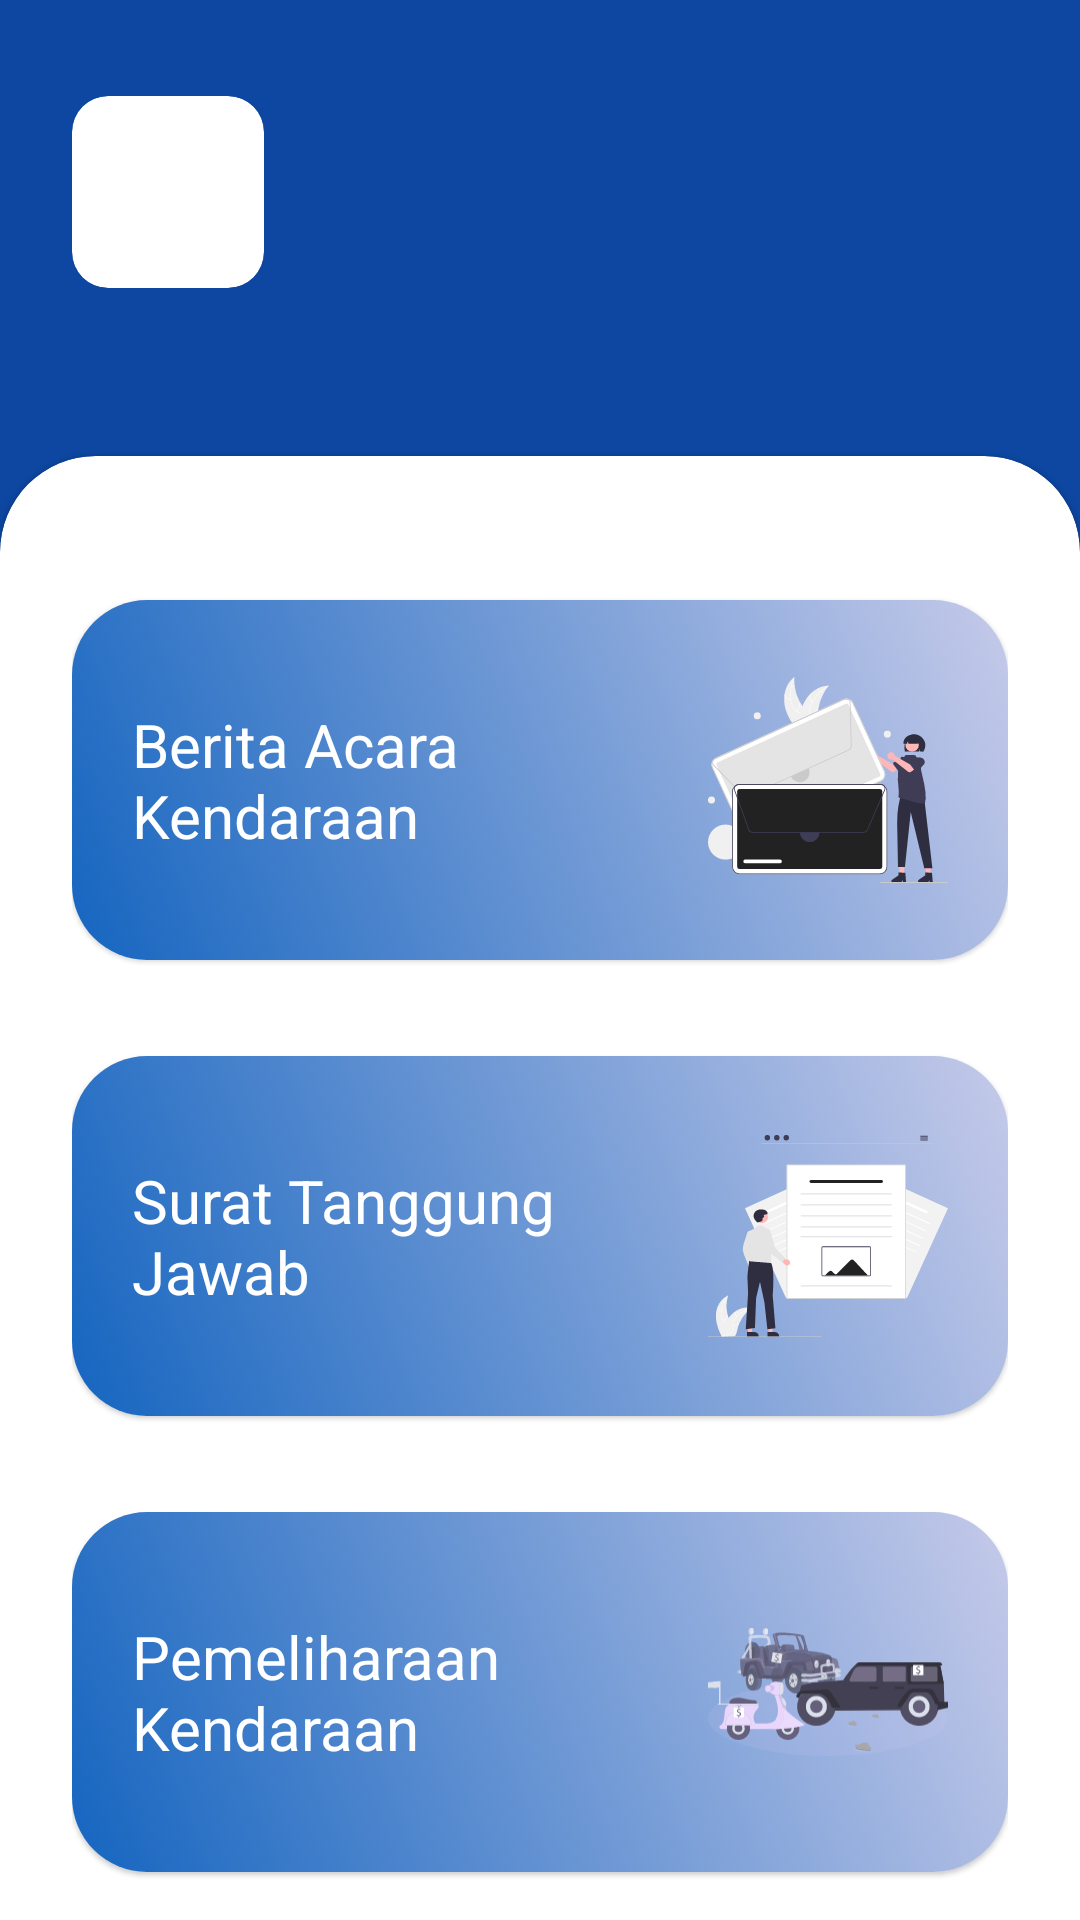

Layout XML and referenced resources for this Android screen:
<!-- AndroidManifest.xml: application theme Theme.SIMPKD -->
<!-- res/layout/fragment_dashboard.xml -->
<?xml version="1.0" encoding="utf-8"?>
<androidx.core.widget.NestedScrollView
    xmlns:android="http://schemas.android.com/apk/res/android"
    xmlns:app="http://schemas.android.com/apk/res-auto"
    android:layout_width="match_parent"
    android:layout_height="wrap_content"
    android:background="@color/primaryColor">

    <LinearLayout
        android:layout_width="match_parent"
        android:layout_height="wrap_content"
        android:orientation="vertical">

        <LinearLayout
            android:layout_width="match_parent"
            android:layout_height="wrap_content"
            android:paddingTop="32dp"
            android:paddingStart="24dp"
            android:paddingEnd="24dp"
            android:paddingBottom="24dp"
            android:gravity="center_vertical"
            android:orientation="horizontal">

            <com.google.android.material.card.MaterialCardView
                android:layout_width="wrap_content"
                android:layout_height="wrap_content"
                app:cardCornerRadius="12dp"
                app:cardElevation="0dp">

                <ImageView
                    android:id="@+id/avatar"
                    android:layout_width="64dp"
                    android:layout_height="64dp"
                    android:contentDescription="@string/avatar" />


            </com.google.android.material.card.MaterialCardView>

            <LinearLayout
                android:layout_width="0dp"
                android:layout_height="wrap_content"
                android:layout_weight="1"
                android:layout_marginStart="16dp"
                android:orientation="vertical">

                <com.google.android.material.textview.MaterialTextView
                    android:id="@+id/name"
                    android:layout_width="match_parent"
                    android:layout_height="wrap_content"
                    android:layout_marginBottom="8dp"
                    android:textSize="20sp"
                    android:textStyle="bold"
                    android:textColor="@android:color/white" />

                <com.google.android.material.textview.MaterialTextView
                    android:id="@+id/position"
                    android:layout_width="match_parent"
                    android:layout_height="wrap_content"
                    android:textSize="18sp"
                    android:textColor="@android:color/white" />

            </LinearLayout>

        </LinearLayout>

        <com.google.android.material.card.MaterialCardView
            android:layout_width="match_parent"
            android:layout_height="wrap_content"
            android:layout_marginTop="32dp"
            app:cardBackgroundColor="@android:color/white"
            app:cardCornerRadius="32dp">

            <LinearLayout
                android:layout_width="match_parent"
                android:layout_height="wrap_content"
                android:paddingTop="32dp"
                android:paddingBottom="32dp"
                android:paddingStart="24dp"
                android:paddingEnd="24dp"
                android:orientation="vertical">

                <com.google.android.material.card.MaterialCardView
                    android:id="@+id/news"
                    android:layout_width="match_parent"
                    android:layout_height="wrap_content"
                    android:layout_marginTop="16dp"
                    android:layout_marginBottom="16dp"
                    android:clickable="true"
                    android:focusable="true"
                    app:cardCornerRadius="25dp">

                    <LinearLayout
                        android:layout_width="match_parent"
                        android:layout_height="wrap_content"
                        android:background="@drawable/news_background"
                        android:orientation="horizontal"
                        android:padding="20dp">

                        <LinearLayout
                            android:layout_width="wrap_content"
                            android:layout_height="match_parent"
                            android:layout_weight="1"
                            android:orientation="vertical">

                            <TextView
                                android:layout_width="match_parent"
                                android:layout_height="match_parent"
                                android:gravity="center_vertical"
                                android:text="@string/news"
                                android:textColor="@android:color/white"
                                android:textSize="20sp" />

                        </LinearLayout>

                        <ImageView
                            android:layout_width="80dp"
                            android:layout_height="80dp"
                            android:layout_weight="0"
                            android:contentDescription="@string/news"
                            android:src="@drawable/undraw_new_message_re_fp03" />

                    </LinearLayout>

                </com.google.android.material.card.MaterialCardView>

                <com.google.android.material.card.MaterialCardView
                    android:id="@+id/letter_of_responsibility"
                    android:layout_width="match_parent"
                    android:layout_height="wrap_content"
                    android:layout_marginTop="16dp"
                    android:layout_marginBottom="16dp"
                    android:clickable="true"
                    android:focusable="true"
                    app:cardCornerRadius="25dp">

                    <LinearLayout
                        android:layout_width="match_parent"
                        android:layout_height="wrap_content"
                        android:background="@drawable/news_background"
                        android:orientation="horizontal"
                        android:padding="20dp">

                        <LinearLayout
                            android:layout_width="wrap_content"
                            android:layout_height="match_parent"
                            android:layout_weight="1"
                            android:orientation="vertical">

                            <TextView
                                android:layout_width="match_parent"
                                android:layout_height="match_parent"
                                android:gravity="center_vertical"
                                android:text="@string/letter_of_responsibility"
                                android:textColor="@android:color/white"
                                android:textSize="20sp" />

                        </LinearLayout>

                        <ImageView
                            android:layout_width="80dp"
                            android:layout_height="80dp"
                            android:layout_weight="0"
                            android:contentDescription="@string/letter_of_responsibility"
                            android:src="@drawable/undraw_online_articles_re_yrkj" />

                    </LinearLayout>

                </com.google.android.material.card.MaterialCardView>

                <com.google.android.material.card.MaterialCardView
                    android:id="@+id/vehicle_maintenance"
                    android:layout_width="match_parent"
                    android:layout_height="wrap_content"
                    android:layout_marginTop="16dp"
                    android:layout_marginBottom="16dp"
                    app:cardCornerRadius="25dp">

                    <LinearLayout
                        android:layout_width="match_parent"
                        android:layout_height="wrap_content"
                        android:background="@drawable/news_background"
                        android:orientation="horizontal"
                        android:padding="20dp">

                        <LinearLayout
                            android:layout_width="wrap_content"
                            android:layout_height="match_parent"
                            android:layout_weight="1"
                            android:orientation="vertical">

                            <TextView
                                android:layout_width="match_parent"
                                android:layout_height="match_parent"
                                android:gravity="center_vertical"
                                android:text="@string/vehicle_maintenance"
                                android:textColor="@android:color/white"
                                android:textSize="20sp" />

                        </LinearLayout>

                        <ImageView
                            android:layout_width="80dp"
                            android:layout_height="80dp"
                            android:layout_weight="0"
                            android:contentDescription="@string/vehicle_maintenance"
                            android:src="@drawable/undraw_vehicle_sale_a645" />

                    </LinearLayout>

                </com.google.android.material.card.MaterialCardView>

                <com.google.android.material.card.MaterialCardView
                    android:id="@+id/letter_of_task"
                    android:layout_width="match_parent"
                    android:layout_height="wrap_content"
                    android:layout_marginTop="16dp"
                    android:layout_marginBottom="48dp"
                    app:cardCornerRadius="25dp">

                    <LinearLayout
                        android:layout_width="match_parent"
                        android:layout_height="wrap_content"
                        android:background="@drawable/news_background"
                        android:orientation="horizontal"
                        android:padding="20dp">

                        <LinearLayout
                            android:layout_width="wrap_content"
                            android:layout_height="match_parent"
                            android:layout_weight="1"
                            android:orientation="vertical">

                            <TextView
                                android:layout_width="match_parent"
                                android:layout_height="match_parent"
                                android:gravity="center_vertical"
                                android:text="@string/task_order"
                                android:textColor="@android:color/white"
                                android:textSize="20sp" />

                        </LinearLayout>

                        <ImageView
                            android:layout_width="80dp"
                            android:layout_height="80dp"
                            android:layout_weight="0"
                            android:contentDescription="@string/task_order"
                            android:src="@drawable/undraw_hiring_re_yk5n" />

                    </LinearLayout>

                </com.google.android.material.card.MaterialCardView>

            </LinearLayout>

        </com.google.android.material.card.MaterialCardView>

    </LinearLayout>

</androidx.core.widget.NestedScrollView>
<!-- resources referenced by this layout -->
<resources>
  <color name="primaryColor">#0d47a1</color>
  <!-- drawable news_background (drawable) -->
  <?xml version="1.0" encoding="utf-8"?>
  <selector xmlns:android="http://schemas.android.com/apk/res/android">
      <item>
          <shape>
              <gradient
                  android:angle="45"
                  android:startColor="#1565c0"
                  android:endColor="#c5cae9"
                  android:type="linear" />
          </shape>
      </item>
  </selector>
  <!-- drawable undraw_hiring_re_yk5n: vector/xml drawable (drawable, 16199 chars, omitted) -->
  <!-- drawable undraw_new_message_re_fp03: vector/xml drawable (drawable, 12123 chars, omitted) -->
  <!-- drawable undraw_online_articles_re_yrkj: vector/xml drawable (drawable, 12944 chars, omitted) -->
  <!-- drawable undraw_vehicle_sale_a645: vector/xml drawable (drawable, 53693 chars, omitted) -->
  <string name="avatar">Avatar</string>
  <string name="letter_of_responsibility">Surat Tanggung Jawab</string>
  <string name="news">Berita Acara Kendaraan</string>
  <string name="task_order">Surat Perintah Tugas</string>
  <string name="vehicle_maintenance">Pemeliharaan Kendaraan</string>
  <style name="Theme.SIMPKD" parent="Theme.MaterialComponents.Light.NoActionBar">
          
          <item name="colorPrimary">@color/primaryColor</item>
          <item name="colorPrimaryDark">@color/primaryDarkColor</item>
          
      </style>
  <color name="primaryDarkColor">#002171</color>
</resources>
